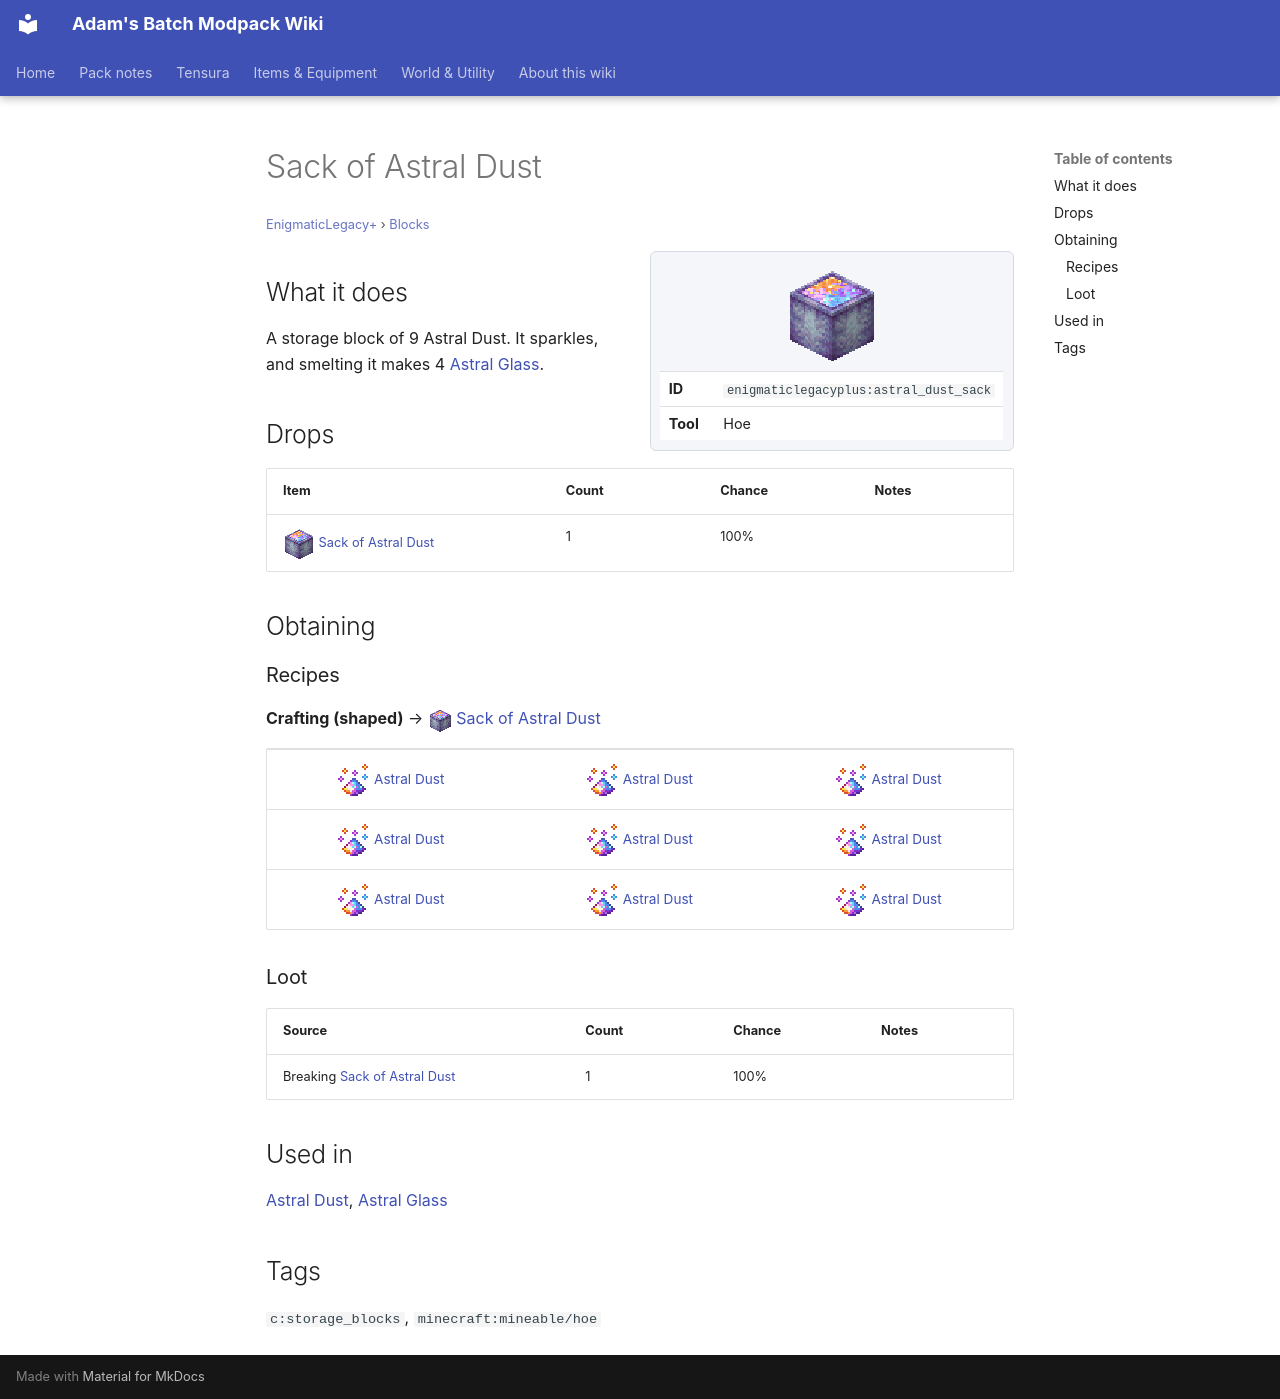

repository: Proteus-Nell/Adams-Batch-MC-Modpack-Wiki · page: enigmatic-legacy-plus/blocks/astral-dust-sack/index.html · generator: mkdocs

# Sack of Astral Dust

<small>[EnigmaticLegacy+](../index.md) &rsaquo; [Blocks](index.md)</small>

<div class="infobox" markdown>

![Sack of Astral Dust](../../assets/icons/enigmaticlegacyplus/item/astral_dust_sack.png)

| | |
|---|---|
| **ID** | `enigmaticlegacyplus:astral_dust_sack` |
| **Tool** | Hoe |

</div>

## What it does

A storage block of 9 Astral Dust. It sparkles, and smelting it makes 4 [Astral Glass](astral-glass.md).



## Drops

| Item | Count | Chance | Notes |
|---|---|---|---|
| ![](../../assets/icons/enigmaticlegacyplus/item/astral_dust_sack.png) [Sack of Astral Dust](astral-dust-sack.md) | 1 | 100% |  |

## Obtaining

### Recipes

**Crafting (shaped)** &rarr; ![](../../assets/icons/enigmaticlegacyplus/item/astral_dust_sack.png) [Sack of Astral Dust](astral-dust-sack.md)

<div class="recipe" markdown>

| | | |
|---|---|---|
| ![](../../assets/icons/enigmaticlegacyplus/item/astral_dust.png) [Astral Dust](../items/generic/astral-dust.md) | ![](../../assets/icons/enigmaticlegacyplus/item/astral_dust.png) [Astral Dust](../items/generic/astral-dust.md) | ![](../../assets/icons/enigmaticlegacyplus/item/astral_dust.png) [Astral Dust](../items/generic/astral-dust.md) |
| ![](../../assets/icons/enigmaticlegacyplus/item/astral_dust.png) [Astral Dust](../items/generic/astral-dust.md) | ![](../../assets/icons/enigmaticlegacyplus/item/astral_dust.png) [Astral Dust](../items/generic/astral-dust.md) | ![](../../assets/icons/enigmaticlegacyplus/item/astral_dust.png) [Astral Dust](../items/generic/astral-dust.md) |
| ![](../../assets/icons/enigmaticlegacyplus/item/astral_dust.png) [Astral Dust](../items/generic/astral-dust.md) | ![](../../assets/icons/enigmaticlegacyplus/item/astral_dust.png) [Astral Dust](../items/generic/astral-dust.md) | ![](../../assets/icons/enigmaticlegacyplus/item/astral_dust.png) [Astral Dust](../items/generic/astral-dust.md) |

</div>

### Loot

| Source | Count | Chance | Notes |
|---|---|---|---|
| Breaking [Sack of Astral Dust](astral-dust-sack.md) | 1 | 100% |  |

## Used in

[Astral Dust](../items/generic/astral-dust.md), [Astral Glass](astral-glass.md)

## Tags

`c:storage_blocks`, `minecraft:mineable/hoe`
